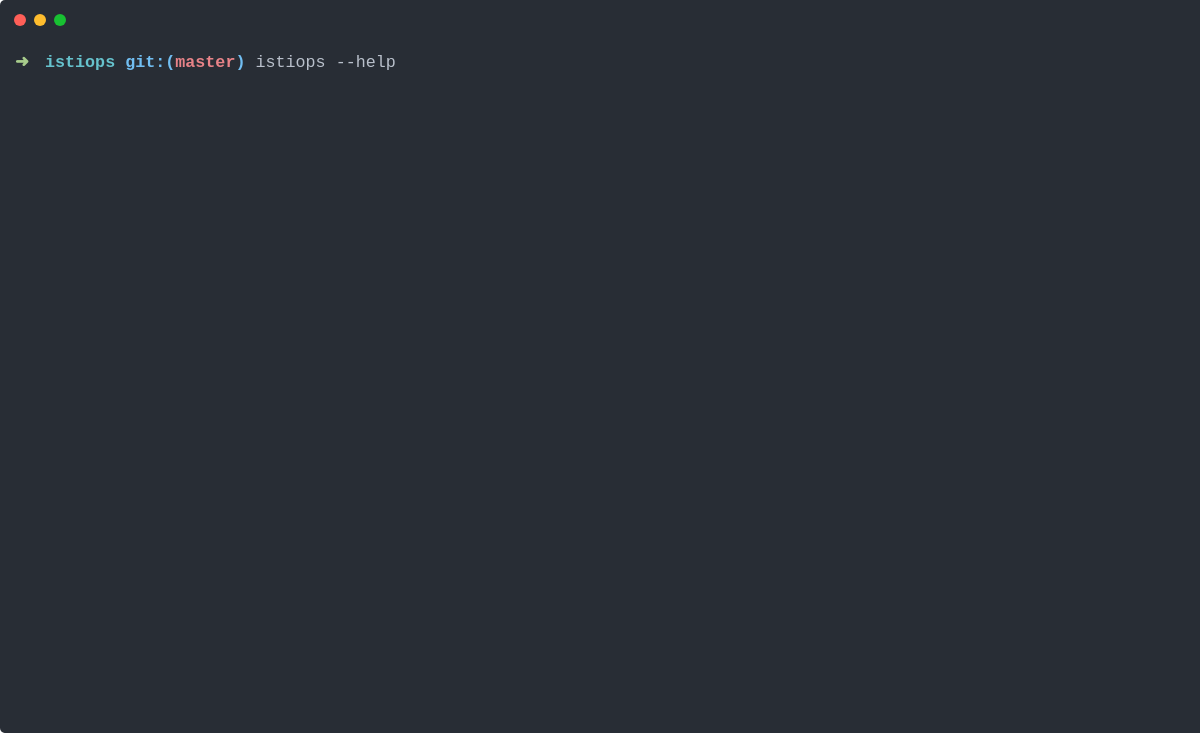
t = 0.00 s
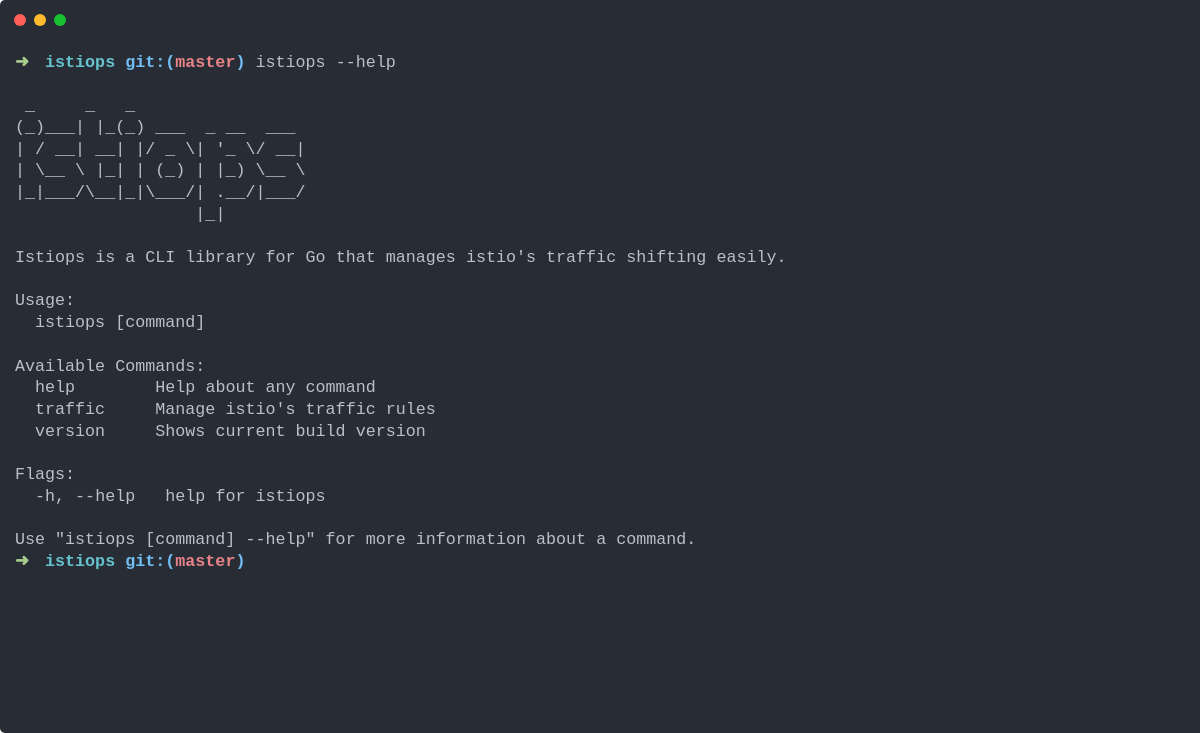
t = 0.39 s
t = 0.78 s: frame unchanged from t = 0.39 s, image omitted
t = 1.17 s: frame unchanged from t = 0.39 s, image omitted
t = 1.55 s: frame unchanged from t = 0.39 s, image omitted
t = 1.94 s: frame unchanged from t = 0.39 s, image omitted

The animated SVG that drew these frames (rendered in a browser with its animation timeline set to each time). Animation: 1 CSS @keyframes rule; one cycle of 2.33 s, repeats indefinitely.

<svg xmlns="http://www.w3.org/2000/svg" xmlns:xlink="http://www.w3.org/1999/xlink" width="1850" height="733.01"><rect width="1850" height="733.01" rx="5" ry="5" class="a"/><svg y="0%" x="0%"><circle cx="20" cy="20" r="6" fill="#ff5f58"/><circle cx="40" cy="20" r="6" fill="#ffbd2e"/><circle cx="60" cy="20" r="6" fill="#18c132"/></svg><svg height="673.01" viewBox="0 0 181 67.301" width="1810" x="15" xmlns="http://www.w3.org/2000/svg" xmlns:xlink="http://www.w3.org/1999/xlink" y="50"><style>@keyframes l{0%{transform:translateX(-181px)}.1%{transform:translateX(-543px)}1.4%{transform:translateX(-905px)}1.5%{transform:translateX(-1267px)}1.6%{transform:translateX(-1448px)}4%{transform:translateX(-1810px)}to{transform:translateX(-2172px)}}.a{fill:#282d35}.f,.g,.h,.i{fill:#a8cc8c;font-weight:700}.g,.h,.i{fill:#66c2cd}.h,.i{fill:#71bef2}.i{fill:#e88388}.j{fill:#b9c0cb}</style><g font-size="1.67" font-family="Monaco,Consolas,Menlo,'Bitstream Vera Sans Mono','Powerline Symbols',monospace"><defs><symbol id="10"><text x="2.004" y="1.67" class="j">istiops</text><text x="10.02" y="1.67" class="j">[command]</text></symbol><symbol id="1"><text y="1.67" class="f">➜</text><text x="3.006" y="1.67" class="g">istiops</text><text x="11.022" y="1.67" class="h">git:(</text><text x="16.032" y="1.67" class="i">master</text><text x="22.044" y="1.67" class="h">)</text><text x="24.048" y="1.67" class="j">istiops</text><text x="32.064" y="1.67" class="j">--help</text></symbol><symbol id="3"><text y="1.67" class="j">(_)___|</text><text x="8.016" y="1.67" class="j">|_(_)</text><text x="14.028" y="1.67" class="j">___</text><text x="19.038" y="1.67" class="j">_</text><text x="21.042" y="1.67" class="j">__</text><text x="25.05" y="1.67" class="j">___</text></symbol><symbol id="4"><text y="1.67" class="j">|</text><text x="2.004" y="1.67" class="j">/</text><text x="4.008" y="1.67" class="j">__|</text><text x="8.016" y="1.67" class="j">__|</text><text x="12.024" y="1.67" class="j">|/</text><text x="15.03" y="1.67" class="j">_</text><text x="17.034" y="1.67" class="j">\|</text><text x="20.04" y="1.67" class="j">&apos;_</text><text x="23.046" y="1.67" class="j">\/</text><text x="26.052" y="1.67" class="j">__|</text></symbol><symbol id="5"><text y="1.67" class="j">|</text><text x="2.004" y="1.67" class="j">\__</text><text x="6.012" y="1.67" class="j">\</text><text x="8.016" y="1.67" class="j">|_|</text><text x="12.024" y="1.67" class="j">|</text><text x="14.028" y="1.67" class="j">(_)</text><text x="18.036" y="1.67" class="j">|</text><text x="20.04" y="1.67" class="j">|_)</text><text x="24.048" y="1.67" class="j">\__</text><text x="28.056" y="1.67" class="j">\</text></symbol><symbol id="6"><text y="1.67" class="j">|_|___/\__|_|\___/|</text><text x="20.04" y="1.67" class="j">.__/|___/</text></symbol><symbol id="7"><text x="18.036" y="1.67" class="j">|_|</text></symbol><symbol id="8"><text y="1.67" class="j">Istiops</text><text x="8.016" y="1.67" class="j">is</text><text x="11.022" y="1.67" class="j">a</text><text x="13.026" y="1.67" class="j">CLI</text><text x="17.034" y="1.67" class="j">library</text><text x="25.05" y="1.67" class="j">for</text><text x="29.058" y="1.67" class="j">Go</text><text x="32.064" y="1.67" class="j">that</text><text x="37.074" y="1.67" class="j">manages</text><text x="45.09" y="1.67" class="j">istio&apos;s</text><text x="53.106" y="1.67" class="j">traffic</text><text x="61.122" y="1.67" class="j">shifting</text><text x="70.14" y="1.67" class="j">easily.</text></symbol><symbol id="9"><text y="1.67" class="j">Usage:</text></symbol><symbol id="2"><text x="1.002" y="1.67" class="j">_</text><text x="7.014" y="1.67" class="j">_</text><text x="11.022" y="1.67" class="j">_</text></symbol><symbol id="11"><text y="1.67" class="j">Available</text><text x="10.02" y="1.67" class="j">Commands:</text></symbol><symbol id="12"><text x="2.004" y="1.67" class="j">help</text><text x="14.028" y="1.67" class="j">Help</text><text x="19.038" y="1.67" class="j">about</text><text x="25.05" y="1.67" class="j">any</text><text x="29.058" y="1.67" class="j">command</text></symbol><symbol id="13"><text x="2.004" y="1.67" class="j">traffic</text><text x="14.028" y="1.67" class="j">Manage</text><text x="21.042" y="1.67" class="j">istio&apos;s</text><text x="29.058" y="1.67" class="j">traffic</text><text x="37.074" y="1.67" class="j">rules</text></symbol><symbol id="14"><text x="2.004" y="1.67" class="j">version</text><text x="14.028" y="1.67" class="j">Shows</text><text x="20.04" y="1.67" class="j">current</text><text x="28.056" y="1.67" class="j">build</text><text x="34.068" y="1.67" class="j">version</text></symbol><symbol id="15"><text y="1.67" class="j">Flags:</text></symbol><symbol id="16"><text x="2.004" y="1.67" class="j">-h,</text><text x="6.012" y="1.67" class="j">--help</text><text x="15.03" y="1.67" class="j">help</text><text x="20.04" y="1.67" class="j">for</text><text x="24.048" y="1.67" class="j">istiops</text></symbol><symbol id="17"><text y="1.67" class="j">Use</text><text x="4.008" y="1.67" class="j">&quot;istiops</text><text x="13.026" y="1.67" class="j">[command]</text><text x="23.046" y="1.67" class="j">--help&quot;</text><text x="31.062" y="1.67" class="j">for</text><text x="35.07" y="1.67" class="j">more</text><text x="40.08" y="1.67" class="j">information</text><text x="52.104" y="1.67" class="j">about</text><text x="58.116" y="1.67" class="j">a</text><text x="60.12" y="1.67" class="j">command.</text></symbol><symbol id="18"><text y="1.67" class="f">➜</text><text x="3.006" y="1.67" class="g">istiops</text><text x="11.022" y="1.67" class="h">git:(</text><text x="16.032" y="1.67" class="i">master</text><text x="22.044" y="1.67" class="h">)</text></symbol><symbol id="a"><path fill="transparent" d="M0 0h181v31H0z"/></symbol></defs><path class="a" d="M0 0h181v67.301H0z"/><g style="animation-duration:2.331181s;animation-iteration-count:infinite;animation-name:l;animation-timing-function:steps(1,end)"><svg width="2353"><svg><use xlink:href="#a"/><use xlink:href="#1"/></svg><svg x="181"><use xlink:href="#a"/><use xlink:href="#1"/></svg><svg x="362"><use xlink:href="#a"/><use xlink:href="#1"/></svg><svg x="543"><use xlink:href="#a"/><use xlink:href="#1"/></svg><svg x="724"><use xlink:href="#a"/><use xlink:href="#1"/><use xlink:href="#2" y="4.342"/><use xlink:href="#3" y="6.513"/><use xlink:href="#4" y="8.684"/><use xlink:href="#5" y="10.855"/><use xlink:href="#6" y="13.026"/><use xlink:href="#7" y="15.197"/><use xlink:href="#8" y="19.539"/></svg><svg x="905"><use xlink:href="#a"/><use xlink:href="#1"/><use xlink:href="#2" y="4.342"/><use xlink:href="#3" y="6.513"/><use xlink:href="#4" y="8.684"/><use xlink:href="#5" y="10.855"/><use xlink:href="#6" y="13.026"/><use xlink:href="#7" y="15.197"/><use xlink:href="#8" y="19.539"/><use xlink:href="#9" y="23.881"/><use xlink:href="#10" y="26.052"/><use xlink:href="#11" y="30.394"/><use xlink:href="#12" y="32.565"/><use xlink:href="#13" y="34.736"/><use xlink:href="#14" y="36.907"/><use xlink:href="#15" y="41.249"/><use xlink:href="#16" y="43.42"/><use xlink:href="#17" y="47.762"/></svg><svg x="1086"><use xlink:href="#a"/><use xlink:href="#1"/><use xlink:href="#2" y="4.342"/><use xlink:href="#3" y="6.513"/><use xlink:href="#4" y="8.684"/><use xlink:href="#5" y="10.855"/><use xlink:href="#6" y="13.026"/><use xlink:href="#7" y="15.197"/><use xlink:href="#8" y="19.539"/><use xlink:href="#9" y="23.881"/><use xlink:href="#10" y="26.052"/><use xlink:href="#11" y="30.394"/><use xlink:href="#12" y="32.565"/><use xlink:href="#13" y="34.736"/><use xlink:href="#14" y="36.907"/><use xlink:href="#15" y="41.249"/><use xlink:href="#16" y="43.42"/><use xlink:href="#17" y="47.762"/></svg><svg x="1267"><use xlink:href="#a"/><use xlink:href="#1"/><use xlink:href="#2" y="4.342"/><use xlink:href="#3" y="6.513"/><use xlink:href="#4" y="8.684"/><use xlink:href="#5" y="10.855"/><use xlink:href="#6" y="13.026"/><use xlink:href="#7" y="15.197"/><use xlink:href="#8" y="19.539"/><use xlink:href="#9" y="23.881"/><use xlink:href="#10" y="26.052"/><use xlink:href="#11" y="30.394"/><use xlink:href="#12" y="32.565"/><use xlink:href="#13" y="34.736"/><use xlink:href="#14" y="36.907"/><use xlink:href="#15" y="41.249"/><use xlink:href="#16" y="43.42"/><use xlink:href="#17" y="47.762"/></svg><svg x="1448"><use xlink:href="#a"/><use xlink:href="#1"/><use xlink:href="#2" y="4.342"/><use xlink:href="#3" y="6.513"/><use xlink:href="#4" y="8.684"/><use xlink:href="#5" y="10.855"/><use xlink:href="#6" y="13.026"/><use xlink:href="#7" y="15.197"/><use xlink:href="#8" y="19.539"/><use xlink:href="#9" y="23.881"/><use xlink:href="#10" y="26.052"/><use xlink:href="#11" y="30.394"/><use xlink:href="#12" y="32.565"/><use xlink:href="#13" y="34.736"/><use xlink:href="#14" y="36.907"/><use xlink:href="#15" y="41.249"/><use xlink:href="#16" y="43.42"/><use xlink:href="#17" y="47.762"/></svg><svg x="1629"><use xlink:href="#a"/><use xlink:href="#1"/><use xlink:href="#2" y="4.342"/><use xlink:href="#3" y="6.513"/><use xlink:href="#4" y="8.684"/><use xlink:href="#5" y="10.855"/><use xlink:href="#6" y="13.026"/><use xlink:href="#7" y="15.197"/><use xlink:href="#8" y="19.539"/><use xlink:href="#9" y="23.881"/><use xlink:href="#10" y="26.052"/><use xlink:href="#11" y="30.394"/><use xlink:href="#12" y="32.565"/><use xlink:href="#13" y="34.736"/><use xlink:href="#14" y="36.907"/><use xlink:href="#15" y="41.249"/><use xlink:href="#16" y="43.42"/><use xlink:href="#17" y="47.762"/><use xlink:href="#18" y="49.933"/></svg><svg x="1810"><use xlink:href="#a"/><use xlink:href="#1"/><use xlink:href="#2" y="4.342"/><use xlink:href="#3" y="6.513"/><use xlink:href="#4" y="8.684"/><use xlink:href="#5" y="10.855"/><use xlink:href="#6" y="13.026"/><use xlink:href="#7" y="15.197"/><use xlink:href="#8" y="19.539"/><use xlink:href="#9" y="23.881"/><use xlink:href="#10" y="26.052"/><use xlink:href="#11" y="30.394"/><use xlink:href="#12" y="32.565"/><use xlink:href="#13" y="34.736"/><use xlink:href="#14" y="36.907"/><use xlink:href="#15" y="41.249"/><use xlink:href="#16" y="43.42"/><use xlink:href="#17" y="47.762"/><use xlink:href="#18" y="49.933"/></svg><svg x="1991"><use xlink:href="#a"/><use xlink:href="#1"/><use xlink:href="#2" y="4.342"/><use xlink:href="#3" y="6.513"/><use xlink:href="#4" y="8.684"/><use xlink:href="#5" y="10.855"/><use xlink:href="#6" y="13.026"/><use xlink:href="#7" y="15.197"/><use xlink:href="#8" y="19.539"/><use xlink:href="#9" y="23.881"/><use xlink:href="#10" y="26.052"/><use xlink:href="#11" y="30.394"/><use xlink:href="#12" y="32.565"/><use xlink:href="#13" y="34.736"/><use xlink:href="#14" y="36.907"/><use xlink:href="#15" y="41.249"/><use xlink:href="#16" y="43.42"/><use xlink:href="#17" y="47.762"/><use xlink:href="#18" y="49.933"/></svg><svg x="2172"><use xlink:href="#a"/><use xlink:href="#1"/><use xlink:href="#2" y="4.342"/><use xlink:href="#3" y="6.513"/><use xlink:href="#4" y="8.684"/><use xlink:href="#5" y="10.855"/><use xlink:href="#6" y="13.026"/><use xlink:href="#7" y="15.197"/><use xlink:href="#8" y="19.539"/><use xlink:href="#9" y="23.881"/><use xlink:href="#10" y="26.052"/><use xlink:href="#11" y="30.394"/><use xlink:href="#12" y="32.565"/><use xlink:href="#13" y="34.736"/><use xlink:href="#14" y="36.907"/><use xlink:href="#15" y="41.249"/><use xlink:href="#16" y="43.42"/><use xlink:href="#17" y="47.762"/><use xlink:href="#18" y="49.933"/></svg></svg></g></g></svg></svg>
